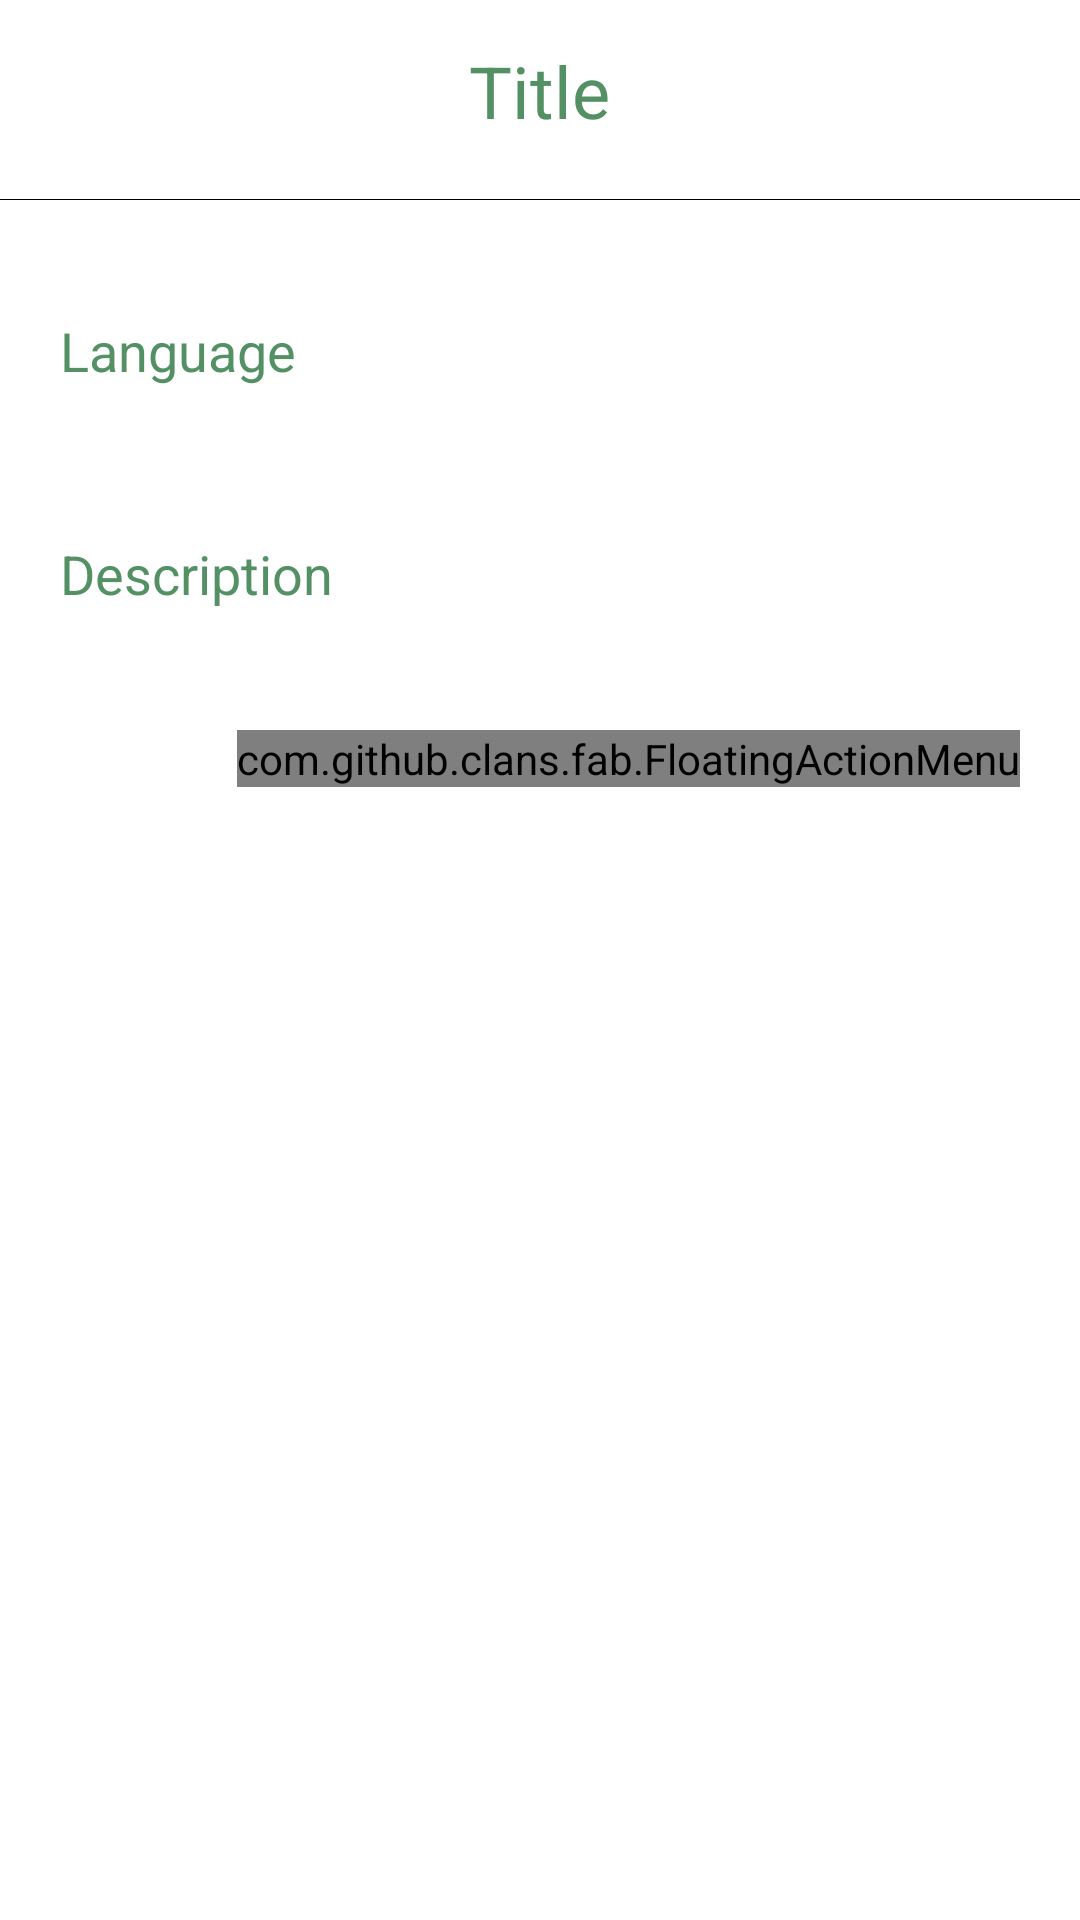

The Android layout XML behind this screen, and the referenced resources:
<!-- AndroidManifest.xml: application theme Theme.ExpertcropEx -->
<!-- res/layout/activity_detail.xml -->
<?xml version="1.0" encoding="utf-8"?>
<ScrollView
    xmlns:android="http://schemas.android.com/apk/res/android"
    xmlns:app="http://schemas.android.com/apk/res-auto"
    xmlns:tools="http://schemas.android.com/tools"
    android:layout_width="match_parent"
    android:layout_height="match_parent"
    android:orientation="vertical"
    tools:context=".DetailActivity">
    <LinearLayout
        android:layout_width="match_parent"
        android:layout_height="wrap_content"
        android:orientation="vertical"
        >

        <TextView
            android:layout_width="wrap_content"
            android:layout_height="wrap_content"
            android:id="@+id/detailTitle"
            android:text="Title"
            android:layout_marginTop="14dp"
            android:textSize="24sp"
            android:layout_gravity="center"
            android:layout_marginBottom="12dp"
            android:textColor="@color/primary_green"/>

        <ImageView
            android:layout_width="400dp"
            android:layout_height="wrap_content"
            android:id="@+id/detailImage"
            android:padding="8dp"
            android:layout_gravity="center"
            android:src="@color/black"
            android:scaleType="fitXY"/>

        <TextView
            android:layout_width="match_parent"
            android:layout_height="wrap_content"
            android:layout_marginTop="10dp"
            android:padding="20dp"
            android:text="Language"
            android:layout_gravity="center"
            android:id="@+id/detailLang"
            android:textSize="18sp"
            android:textColor="@color/primary_green"/>

        <TextView
            android:layout_width="match_parent"
            android:layout_height="wrap_content"
            android:layout_marginTop="10dp"
            android:padding="20dp"
            android:text="Description"
            android:layout_gravity="center"
            android:id="@+id/detailDesc"
            android:textSize="18sp"
            android:textColor="@color/primary_green"/>

        <RelativeLayout
            android:layout_width="match_parent"
            android:layout_height="match_parent">

            <com.github.clans.fab.FloatingActionMenu
                android:layout_width="wrap_content"
                android:layout_height="wrap_content"
                android:layout_alignParentBottom="true"
                android:layout_alignParentEnd="true"
                app:menu_fab_size="normal"
                android:layout_marginBottom="20dp"
                android:layout_marginEnd="20dp"
                app:menu_colorPressed="@color/primary_green"
                app:menu_colorNormal="@color/white"
                app:menu_icon="@drawable/ic_baseline_format_list_bulleted_24"
                app:menu_openDirection="up"
                app:menu_showShadow="true">

                <com.github.clans.fab.FloatingActionButton
                    android:layout_width="wrap_content"
                    android:layout_height="wrap_content"
                    android:id="@+id/editButton"
                    android:src="@drawable/ic_baseline_edit_24"
                    app:fab_showShadow="true"
                    app:fab_colorNormal="@color/white"
                    app:fab_size="mini"/>

                <com.github.clans.fab.FloatingActionButton
                    android:layout_width="wrap_content"
                    android:layout_height="wrap_content"
                    android:id="@+id/deleteButton"
                    android:src="@drawable/ic_baseline_delete_24"
                    app:fab_showShadow="true"
                    app:fab_colorNormal="#DD0202"
                    app:fab_size="mini"/>

            </com.github.clans.fab.FloatingActionMenu>

        </RelativeLayout>

    </LinearLayout>



</ScrollView>
<!-- resources referenced by this layout -->
<resources>
  <color name="black">#FF000000</color>
  <color name="primary_green">#539165</color>
  <color name="white">#FFFFFFFF</color>
  <!-- drawable ic_baseline_delete_24 (drawable) -->
  <vector android:height="24dp" android:tint="#539165"
      android:viewportHeight="24" android:viewportWidth="24"
      android:width="24dp" xmlns:android="http://schemas.android.com/apk/res/android">
      <path android:fillColor="@android:color/white" android:pathData="M6,19c0,1.1 0.9,2 2,2h8c1.1,0 2,-0.9 2,-2V7H6v12zM19,4h-3.5l-1,-1h-5l-1,1H5v2h14V4z"/>
  </vector>
  <!-- drawable ic_baseline_edit_24 (drawable) -->
  <vector android:height="24dp" android:tint="#539165"
      android:viewportHeight="24" android:viewportWidth="24"
      android:width="24dp" xmlns:android="http://schemas.android.com/apk/res/android">
      <path android:fillColor="@android:color/white" android:pathData="M3,17.25V21h3.75L17.81,9.94l-3.75,-3.75L3,17.25zM20.71,7.04c0.39,-0.39 0.39,-1.02 0,-1.41l-2.34,-2.34c-0.39,-0.39 -1.02,-0.39 -1.41,0l-1.83,1.83 3.75,3.75 1.83,-1.83z"/>
  </vector>
  <!-- drawable ic_baseline_format_list_bulleted_24 (drawable) -->
  <vector android:autoMirrored="true" android:height="24dp"
      android:tint="#539165" android:viewportHeight="24"
      android:viewportWidth="24" android:width="24dp" xmlns:android="http://schemas.android.com/apk/res/android">
      <path android:fillColor="@android:color/white" android:pathData="M4,10.5c-0.83,0 -1.5,0.67 -1.5,1.5s0.67,1.5 1.5,1.5 1.5,-0.67 1.5,-1.5 -0.67,-1.5 -1.5,-1.5zM4,4.5c-0.83,0 -1.5,0.67 -1.5,1.5S3.17,7.5 4,7.5 5.5,6.83 5.5,6 4.83,4.5 4,4.5zM4,16.5c-0.83,0 -1.5,0.68 -1.5,1.5s0.68,1.5 1.5,1.5 1.5,-0.68 1.5,-1.5 -0.67,-1.5 -1.5,-1.5zM7,19h14v-2L7,17v2zM7,13h14v-2L7,11v2zM7,5v2h14L21,5L7,5z"/>
  </vector>
  <style name="Theme.ExpertcropEx" parent="Theme.MaterialComponents.DayNight.DarkActionBar">
          
          <item name="colorPrimary">@color/primary_green</item>
          <item name="colorPrimaryVariant">@color/purple_700</item>
          <item name="colorOnPrimary">@color/white</item>
          
          <item name="colorSecondary">@color/teal_200</item>
          <item name="colorSecondaryVariant">@color/teal_700</item>
          <item name="colorOnSecondary">@color/black</item>
          
          <item name="android:statusBarColor">@color/primary_green</item>
          
      </style>
  <color name="purple_700">#FF3700B3</color>
  <color name="teal_200">#FF03DAC5</color>
  <color name="teal_700">#FF018786</color>
</resources>
